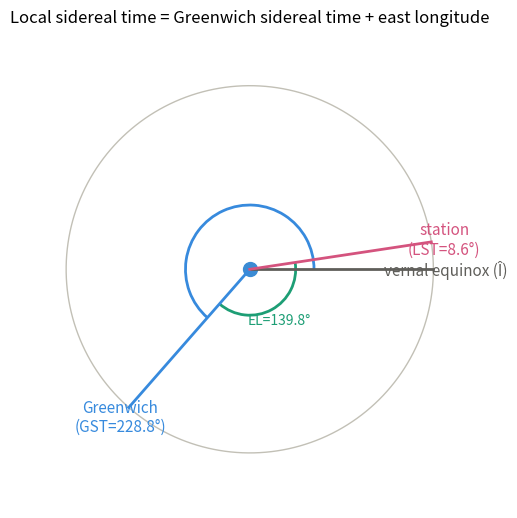

Source code (Python): (Note: this script raises an exception after producing the figure.)
import numpy as np
import matplotlib.pyplot as plt
from matplotlib.patches import Arc

# Example 5.6 geometry, viewed down the Earth's north pole.
year, month, day, ut = 2004, 3, 3, 4.5
EL = 139 + 47/60                        # east longitude 139 deg 47' = 139.7833 deg

# (computed inline here; you will write J0 / LST below)
j0 = 367*year - int(7*(year + int((month+9)/12))/4) + int(275*month/9) + day + 1721013.5
j  = (j0 - 2451545)/36525
g0 = 100.4606184 + 36000.77004*j + 0.000387933*j**2 - 2.583e-8*j**3
g0 = g0 - int(g0/360)*360
gst = (g0 + 360.98564724*ut/24) % 360
lst = (gst + EL) % 360

def ray(angle_deg, color, label, r=1.0, lw=2):
    a = np.radians(angle_deg)
    ax.plot([0, r*np.cos(a)], [0, r*np.sin(a)], color=color, lw=lw)
    ax.annotate(label, (1.07*np.cos(a), 1.07*np.sin(a)), color=color,
                ha='center', va='center', fontsize=11)

fig, ax = plt.subplots(figsize=(6.2, 6.2))
circ = np.linspace(0, 2*np.pi, 200)
ax.plot(np.cos(circ), np.sin(circ), color='#c2c0b6', lw=1)          # equator
ax.plot(0, 0, 'o', color='#3B8BD4', ms=10)                          # Earth (N pole)
ray(0,   '#5F5E5A', 'vernal equinox (Î)')
ray(gst, '#378ADD', f'Greenwich\n(GST={gst:.1f}°)')
ray(lst, '#D4537E', f'station\n(LST={lst:.1f}°)')
ax.add_patch(Arc((0,0), 0.7, 0.7, theta1=0, theta2=gst, color='#378ADD', lw=2))
ax.add_patch(Arc((0,0), 0.5, 0.5, theta1=gst, theta2=gst+EL, color='#1D9E75', lw=2))
ax.annotate(f'EL={EL:.1f}°', (0.34*np.cos(np.radians(gst+EL/2)),
            0.34*np.sin(np.radians(gst+EL/2))), color='#1D9E75', ha='center', fontsize=10)
ax.set_aspect('equal'); ax.axis('off'); ax.set_xlim(-1.3, 1.3); ax.set_ylim(-1.3, 1.3)
ax.set_title('Local sidereal time = Greenwich sidereal time + east longitude')
plt.show()

def J0(year, month, day):
    """Julian day number at 0 h UT (Eq 5.48)."""
    # return 367*year - int(7*(year + int((month+9)/12))/4) + int(275*month/9) + day + 1721013.5
    raise NotImplementedError("transcribe Eq 5.48, then delete this line")


def zeroTo360(x):
    """Reduce an angle (deg) to the range 0-360."""
    # if x >= 360:  x -= int(x/360)*360
    # elif x < 0:   x -= (int(x/360) - 1)*360
    # return x
    raise NotImplementedError("fill in, then delete this line")


def LST(year, month, day, ut, EL):
    """Local sidereal time (deg) for a site at east longitude EL."""
    # 1. j0 = J0(year, month, day)
    # 2. j  = (j0 - 2451545)/36525
    # 3. g0 = 100.4606184 + 36000.77004*j + 0.000387933*j**2 - 2.583e-8*j**3
    # 4. g0 = zeroTo360(g0)
    # 5. gst = g0 + 360.98564724*ut/24
    # 6. lst = gst + EL
    # 7. lst = lst - 360*int(lst/360)
    # return lst
    raise NotImplementedError("fill in steps 1-7, then delete this line")

# Example 5.4 -- Julian day
j0 = J0(2004, 5, 12)
ut = 14 + 45/60 + 30/3600
jd = j0 + ut/24
print(f"J0 = {j0:.11g}   (expect 2453137.5)")
print(f"JD = {jd:.11g}   (expect 2453138.115)")
assert abs(j0 - 2453137.5) < 1e-6
assert abs(jd - 2453138.1149) < 1e-3

# Example 5.6 -- local sidereal time (site at 139 deg 47' E)
EL = 139 + 47/60
lst = LST(2004, 3, 3, 4.5, EL)
print(f"\nLST = {lst:.6g} deg  ({lst/15:.6g} h)   (expect 8.57688 deg, 0.571792 h)")
assert abs(lst - 8.57688) < 1e-4
print("\nAll checks passed ✔")
